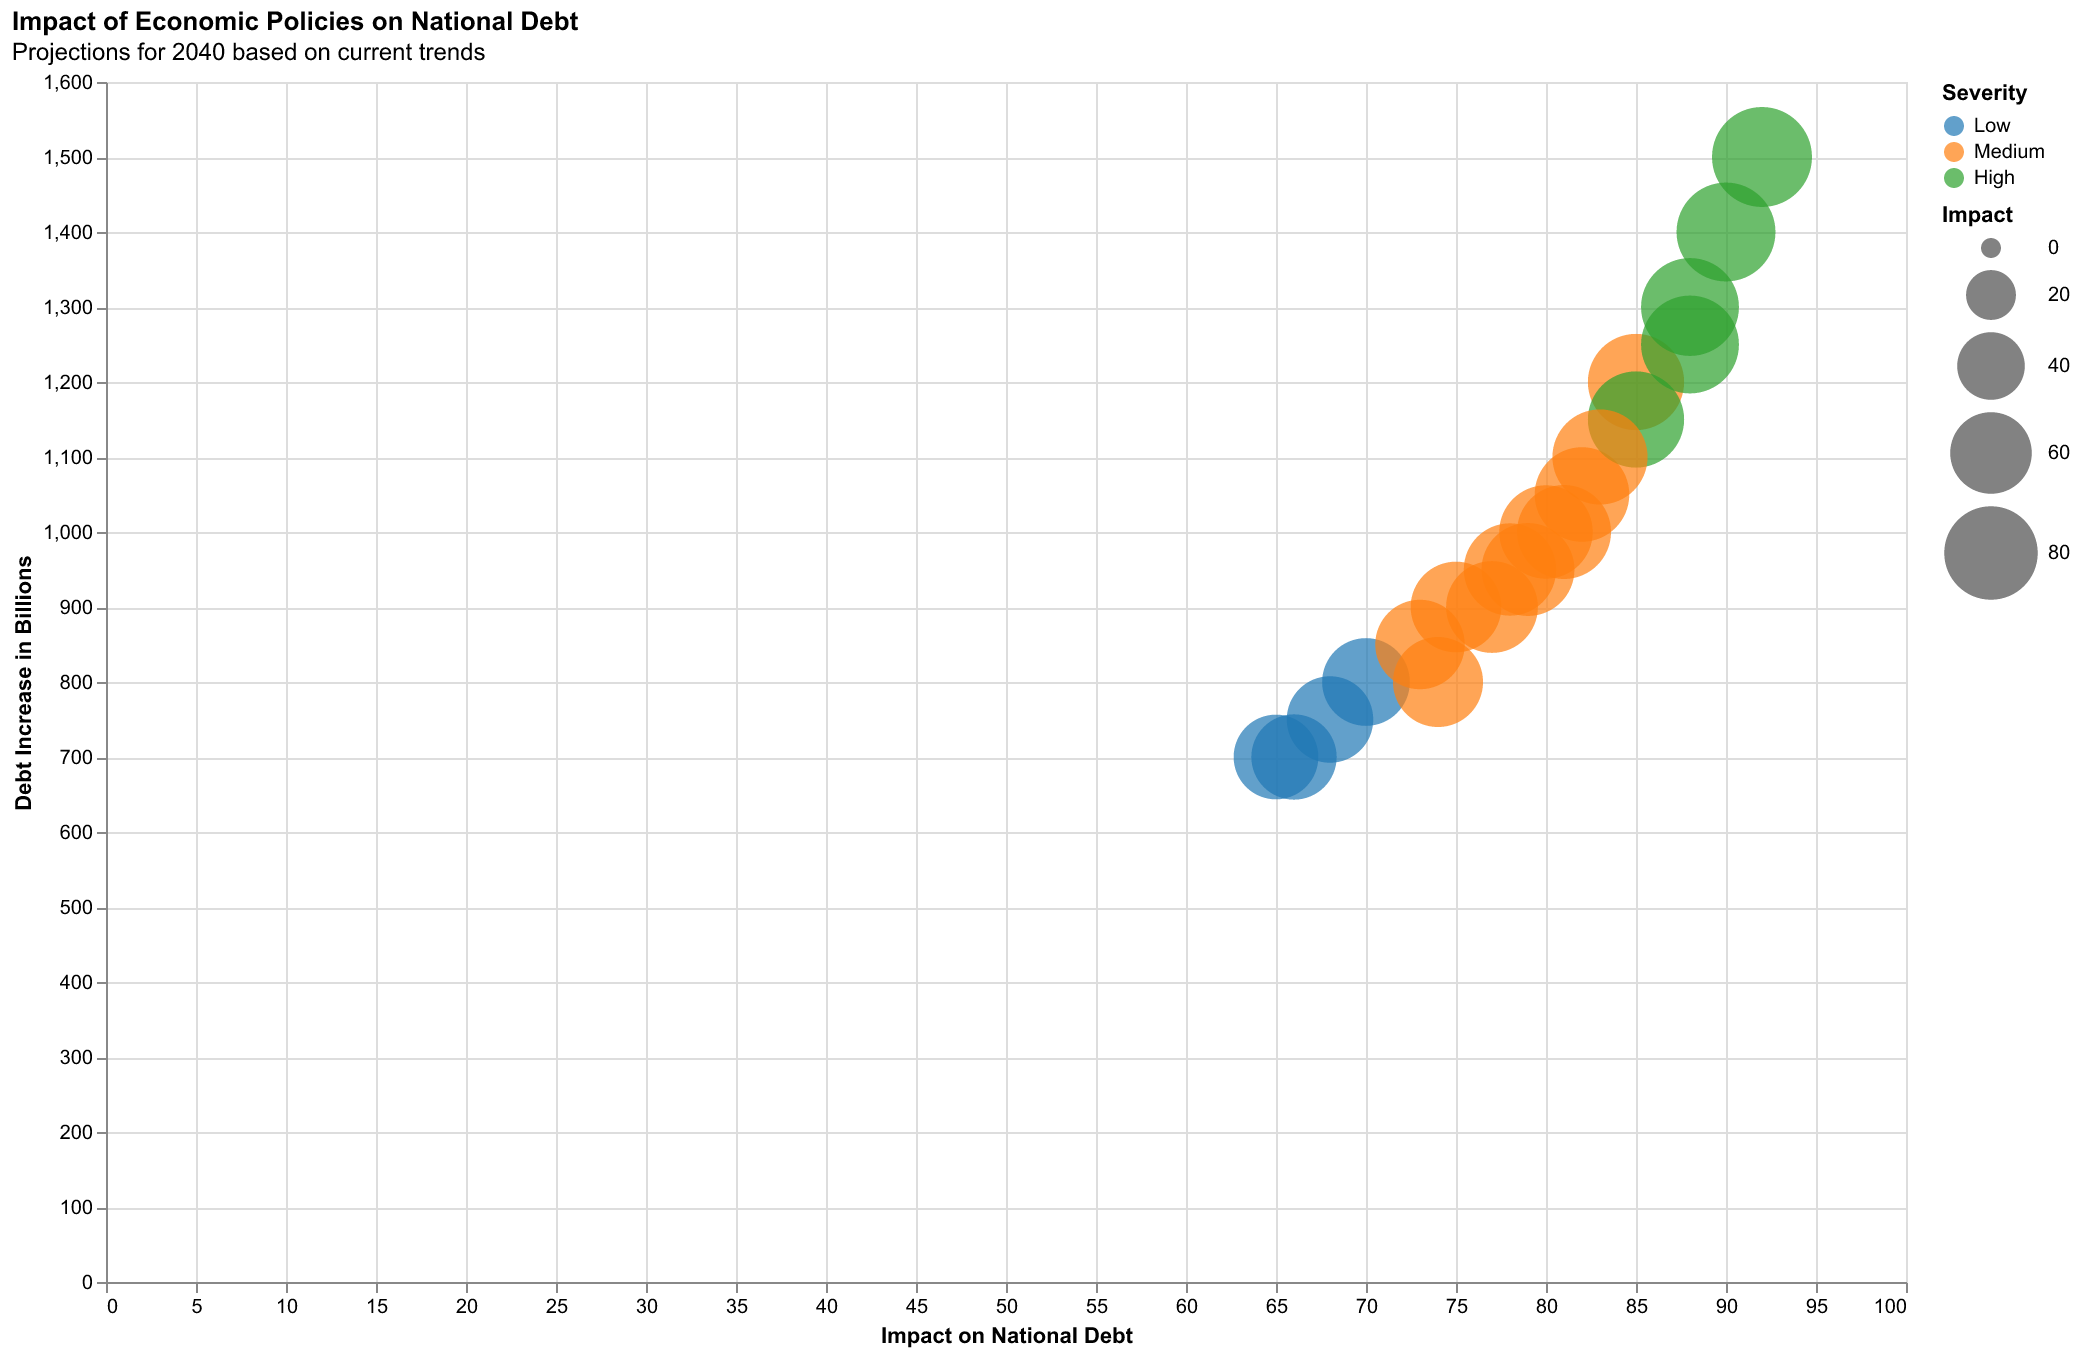

Values plotted in this chart, from the file beside it:
Policy, Country, Impact, Debt Increase ($B), Severity
Tax Cuts, USA, 92, 1500, High
Healthcare Reform, Canada, 85, 1200, Medium
Military Spending, Russia, 88, 1300, High
Infrastructure Investment, India, 80, 1000, Medium
Education Reform, Germany, 75, 900, Medium
Welfare Expansion, UK, 78, 950, Medium
Defense Spending, China, 90, 1400, High
Climate Policy, Brazil, 65, 700, Low
Tax Reforms, Australia, 82, 1050, Medium
Subsidies, France, 70, 800, Low
Healthcare Reform, Italy, 77, 900, Medium
Military Spending, Japan, 85, 1150, High
Economic Stimulus, South Korea, 88, 1250, High
Transport Infrastructure, Mexico, 73, 850, Medium
Social Security, Spain, 79, 950, Medium
Research Funding, Israel, 68, 750, Low
Green Energy Subsidies, Norway, 81, 1000, Medium
Public Housing, Singapore, 74, 800, Medium
Agricultural Subsidies, Argentina, 66, 700, Low
Fiscal Policy, Sweden, 83, 1100, Medium
